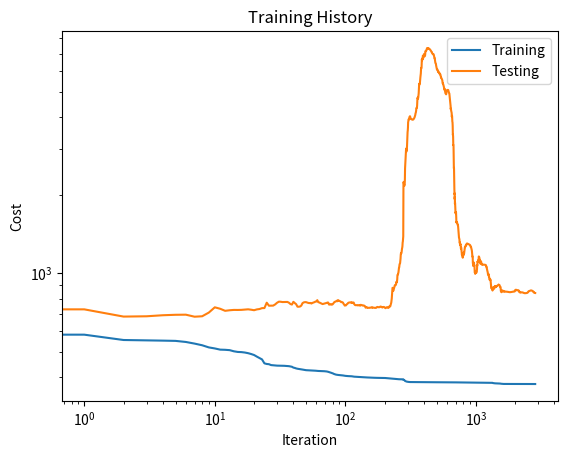

Python code for this plot:
# -*- coding: utf-8 -*-
"""
Created on Wed Jul 06 12:12:50 2016

@author: tharshi sri, tsrikann@physics.utoronto.ca

nami.py: A feed forward neural network with backpropagation and multiple methods
of minimization. This network was designed for use in regression problems. The
program is not optimized for GPU usage. Classification is currently in progress.

"""

# Import 3rd party packages
import numpy as np
import scipy.optimize as spo
import matplotlib.pyplot as plt

class Network(object):
    
    def __init__(self, layers, N, reg=0, io=False):
        """Initializes the topology of the network and sets up random weights
        for each layer. Note that h_layers does not have to include the input
        and output layer.
        
        layers : A list of integers where each int represents the number of 
        non-bias neurons in the layer.
        
        x : The input data matrix. x should be dimension(x) by (number of
        examples)
        
        y: The input data matrix. y should be dimension(y) by (number of
        examples)
        
        reg: The amount of L2 regularization to use on the cost function.
        
        """
        self.layers = layers
        self.num_layers = len(layers)
        self.N = N
        self.reg = reg
        # initialize weights and biases
        self.sizes = list(zip(self.layers[:-1], self.layers[1:]))
        self.weights = [np.random.normal(scale = np.sqrt(1.0/l), \
                size=(s[0], s[1])) \
                for s, l in list(zip(self.sizes, self.layers[:-1]))]
        self.biases = [np.random.randn(1, t) for t in layers[1:]]
        self.weight_shapes = [w.shape for w in self.weights]
        self.bias_shapes = [b.shape for b in self.biases]
        self.num_weights = sum([int(r*s) for r, s in self.weight_shapes])
        self.num_biases = sum([int(t*u) for t, u in self.bias_shapes])
        self.num_params = self.num_weights + self.num_biases
        # initialize derivative matrices
        self.dws = [np.zeros((r, s)) for r, s in self.sizes]
        self.dbs = [np.zeros((1, t)) for t in layers[1:]]
        
        if io:
            print('################################################')
            print('Feed Forward Neural Network for Regression')
            print('################################################')
            print('number of layers: {0}'.format(self.num_layers))
            print('number of training examples: {0}'.format(self.N))
            print('regularization parameter: {0}'.format(self.reg))
            print('weight shapes: {0}'.format(self.weight_shapes))
            print('bias shapes: {0}'.format(self.bias_shapes))
            print('number of parameters (Ws + Bs): {0} + {1} = {2}'\
                .format(self.num_weights, self.num_biases, self.num_params))
            print('------------------------------------------------\n')
        
    def plot_weights(self, plot_type='image', init_label=0):
        w_idx = 2
        prefix = '_'
        if init_label:
            prefix = 'init_'
        if plot_type == 'image':
            for w in self.weights:
                fw = plt.figure()
                im = plt.imshow(w, interpolation='none', cmap='viridis')
                cbar = plt.colorbar(im, pad=0.05)
                title = 'W{0}_{1}'.format(w_idx, self.layers, self.reg)
                plt.title(title)
                savename  = prefix + title + '_weight_images'
                plt.savefig(savename, extension='png', dpi=300)
                w_idx += 1
        if plot_type == 'histogram':
            for w in self.weights:
                fw = plt.figure()
                im = plt.hist(w.flatten(), alpha=0.5, bins=100)
                title = prefix + 'W{0}_{1}'.format(w_idx, self.layers, self.reg)
                plt.title(title)
                savename  = title + '_weight_hists'
                plt.savefig(savename, extension='png', dpi=300)
                w_idx += 1
    
    def g(self, z):
        """Return nonlinear transformation to neuron output."""
        return 1.7159*np.tanh(2*z/3)
        
    def g_prime(self, z):
        """Return derivative of nonlinear activation function."""
        return 1.14393*(1 - np.tanh(2*z/3)**2)
        
    def h(self, z):
        """Return the output transformation."""
        return z
            
    def h_prime(self, z):
        """Return the derivative of the output transformation."""
        return 1

    def forward(self, x, neuron_info=0):
        """Return the final activation of the input matrix x. If neuron_info is
        on then a list on neuron inputs and outputs are returned in a list per
        layer.
        
        """
        zs = []
        acts = [x]
        a = x
        for w, b in list(zip(self.weights[:-1], self.biases[:-1])):
            # notice that + b underneath is broadcast row-wise
            z = np.dot(a, w) + b
            zs.append(z)
            a = self.g(z)
            acts.append(a)
        z = np.dot(a, self.weights[-1]) + self.biases[-1]
        zs.append(z)
        a = self.h(z)
        acts.append(a)
        if neuron_info:
            ans = a, zs, acts[:-1]
        else:
            ans = a
        return ans
        
    def cost(self, x, y):
        """Return the squared cost with optional L2 regularization for 
        data {x, y}.
        
        """
        yhat = self.forward(x)
        diff = yhat - y
        ps = self.get_params()
        J_0 = np.sum(diff**2, axis=0)
        J_r = self.reg*np.sum(ps[:self.num_weights]**2)
        return 0.5*(J_0 + J_r)/self.N
    
    def cost_prime(self, x, y):
        """return the lists of derivatives dNet/dW and dNet/dB."""
        yhat, zs, acts = self.forward(x, neuron_info=1)
        cnst = 1.0/self.N
        diff = yhat - y
        delta = cnst*diff*self.h_prime(zs[-1])
        self.dws[-1] = (np.dot(acts[-1].T, delta) \
                + (self.reg/self.N)*self.weights[-1])
        self.dbs[-1] = np.sum(delta, axis=0)
        w_previous = self.weights[-1]
        # loop backwards and calculate the rest of the derivatives !!!
        for i in range(self.num_layers - 2, 0, -1):
            w_current = self.weights[i - 1]
            w_previous = self.weights[i]
            z = zs[i - 1]
            a = acts[i - 1]
            delta = np.dot(delta, w_previous.T)*self.g_prime(z)
            self.dws[i - 1] = np.dot(a.T, delta) \
                + (self.reg/self.N)*w_current
            self.dbs[i - 1] = np.sum(delta, axis=0)
            w_previous = w_current
        return self.dws, self.dbs
        
    def set_params(self, params, retall=0):
        """Change single parameter array into weight/bias matricies."""
        idx = 0
        start = 0
        for w in self.weights:
            temp = self.sizes[idx][0]
            tempp = self.sizes[idx][1]
            end = start + temp*tempp
            self.weights[idx] = params[start:end].reshape((temp, tempp))
            start = end
            idx += 1
        idx = 0
        for b in self.biases:
            temppp = self.layers[1:][idx]
            end = start + temppp
            self.biases[idx] = params[start:end].reshape((1, temppp))
            start = end
            idx += 1
        if retall:
            return self.weights, self.biases
   
    def get_params(self):
        """Get all weights/biases rolled into one array."""
        params = self.weights[0].ravel()
        for w in self.weights[1:]:
            params = np.concatenate((params, w.ravel()))
        for b in self.biases:
            params = np.concatenate((params, b.ravel()))
        return params
     
    def get_grads(self, x, y):
        """Get all weights/biases rolled into one array."""
        dws, dbs = self.cost_prime(x, y)
        grads_list = [dw.ravel() for dw in dws] + [db.ravel() for db in dbs]
        grads = grads_list[0]
        for g in grads_list[1:]:
            grads = np.concatenate((grads, g))
        return grads
        
    def numgrad(self, x, y):
        """Get a numerical estimate of the gradient vector at (x,y)."""
        paramsInitial = self.get_params()
        numgrad = np.zeros(paramsInitial.shape)
        perturb = np.zeros(paramsInitial.shape)
        e = 1e-5
    
        for p in range(len(paramsInitial)):
            # Set perturbation vector
            perturb[p] = e
            self.set_params(paramsInitial + perturb)
            loss2 = self.cost(x, y)
            
            self.set_params(paramsInitial - perturb)
            loss1 = self.cost(x, y)
    
            # Compute Numerical Gradient
            numgrad[p] = (loss2 - loss1) / (2*e)
    
            # Return the value we changed to zero:
            perturb[p] = 0
        
        # Return Params to original value:
        self.set_params(paramsInitial)
    
        return numgrad 

class Trainer(object):
    
    def __init__(self, Network):
        """Make Local reference to network."""
        self.net = Network
        
    def cost_wrapper(self, params, x, y):
        self.net.set_params(params)
        cost = self.net.cost(x, y)
        return cost
        
    def grad_wrapper(self, params, x, y):
        self.net.set_params(params)
        grads = self.net.get_grads(x, y)
        return grads
        
    def callback(self, params):
        self.net.set_params(params)
        self.J.append(self.net.cost(self.x, self.y))
        self.J_test.append(self.net.cost(self.x_t, self.y_t))   
        
    def train(self, x_train, y_train, x_test, y_test, method='L-BFGS-B'):
        # Make an internal variable for the callback function:
        self.x = x_train
        self.y = y_train
        self.x_t = x_test
        self.y_t = y_test
        self.method = method

        # Make empty list to store training/testing costs:
        self.J = []
        self.J_test = []
        
        print('Minimization using ' + self.method + ':')        
        
        params0 = self.net.get_params()
        options = {'disp': True, 'gtol': 1e-07, 'return_all': True}
        _res = spo.minimize(\
        	self.cost_wrapper, \
        	params0, method=self.method, \
        	jac=self.grad_wrapper, \
        	args=(x_train, y_train), 
        	callback=self.callback, \
        	options=options)
            
        self.net.set_params(_res.x)
        self.results = _res
        
        #%%
if __name__ == '__main__':
     
    N = 100
    reg = 1e-3
    
    t = np.random.uniform(low=230, high=310, size=(int(N), 1))
    t2 = np.random.uniform(low=230, high=310, size=(int(N), 1))
    d = np.random.uniform(low=0, high=365, size=(int(N), 1))
    d2 = np.random.uniform(low=0, high=365, size=(int(N), 1))
    
    temp1 = np.linspace(0, 365, 1000)
    temp2 = np.linspace(200, 350, 1000)
    dd, tt = np.meshgrid(temp1, temp2)
    
    def mice(d, t):
        return (50 * np.sin(-2*np.pi*(d + 180)/30) + 100) * \
            np.exp(-(t - 280)**2 /100000.0)
        
    truth = mice(dd, tt)
    y = np.zeros(int(N)).reshape((N, 1)) + 5*np.random.randn()
    y2 = np.zeros(int(N)).reshape((N, 1)) + 5*np.random.randn()
    
    for i in range(N):
        y[i] = mice(d[i], t[i])
        y2[i] = mice(d2[i], t2[i])
    
    x = np.hstack((d, t))
    x2 = np.hstack((d2, t2))
    
    mu_x = np.mean(x, axis=0)
    s_x = np.std(x, axis=0, ddof=1)
    mu_y = np.mean(y, axis=0)
    s_y = np.std(y, axis=0, ddof=1)

    layers = [len(x.T), 10, len(y.T)]

    net = Network(layers, N, reg, io=1)
    #%%
    trainer = Trainer(net)
    trainer.train((x - mu_x)/s_x, y, \
        (x2 - mu_x)/s_x, y2, method='L-BFGS-B')
        
    f_cost = plt.figure()
    ax = plt.subplot(111)
    ax.set_title('Training History')
    plt.xlabel('Iteration')
    plt.ylabel('Cost')
    plt.loglog(trainer.J, label='Training')
    plt.loglog(trainer.J_test, label='Testing')
    plt.legend()
    plt.show()



